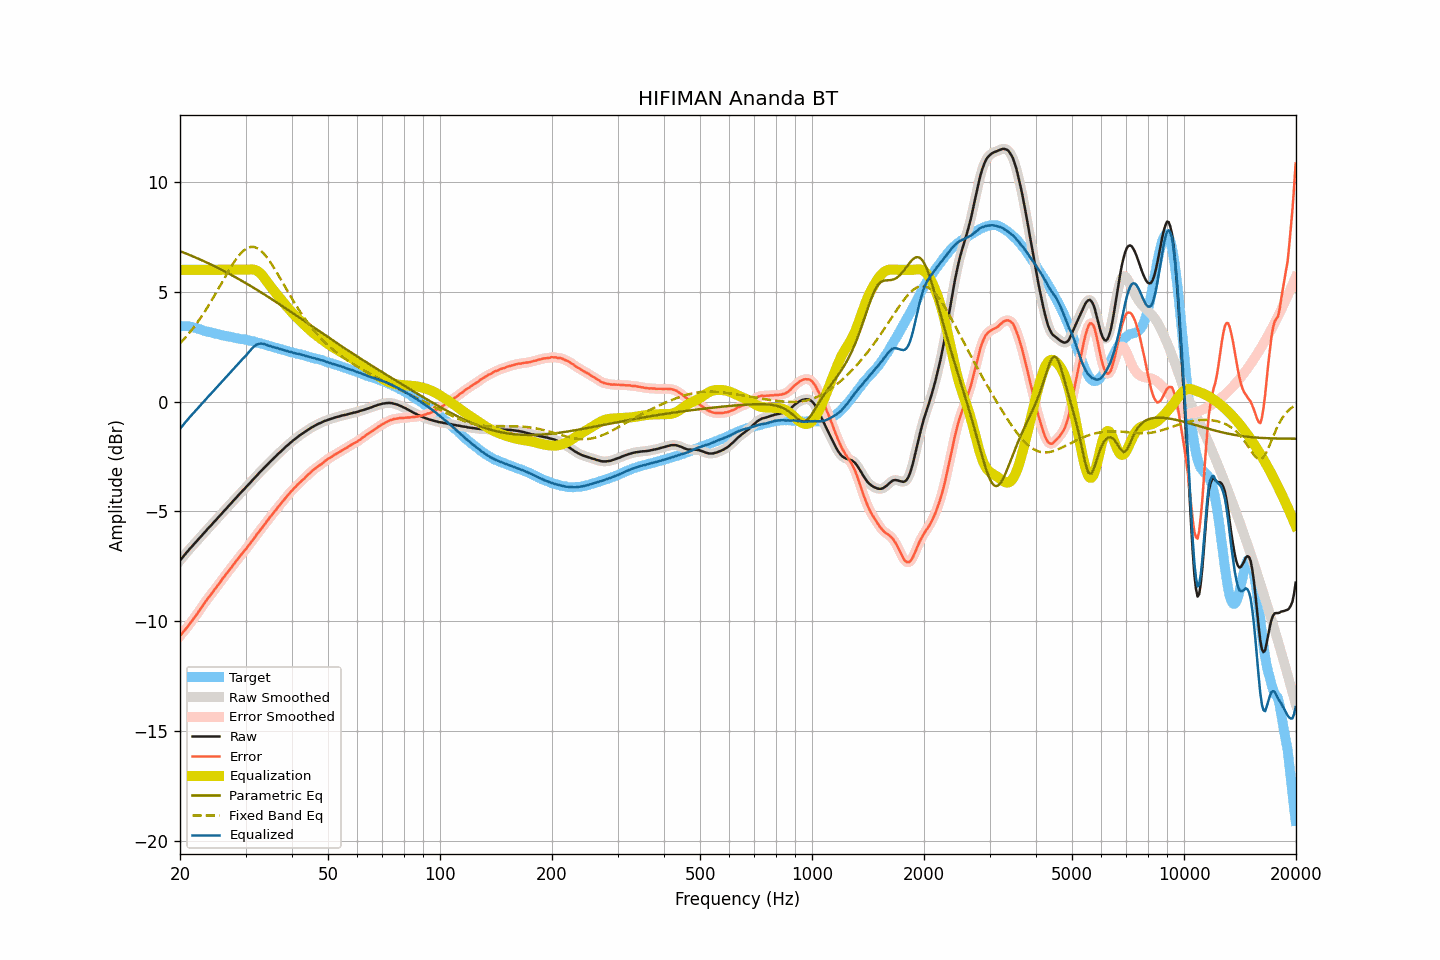

Source data for this figure (header and first rows):
frequency, raw, smoothed, error, error_smoothed, equalization, parametric_eq, fixed_band_eq, equalized_raw, equalized_smoothed, target
20.00, -7.25, -7.25, -10.68, -10.68, 6.00, 6.85, 2.65, -1.25, -1.25, 3.44
20.20, -7.16, -7.16, -10.59, -10.59, 6.00, 6.82, 2.73, -1.16, -1.16, 3.44
20.40, -7.07, -7.07, -10.50, -10.50, 6.00, 6.79, 2.80, -1.07, -1.07, 3.44
20.61, -6.98, -6.98, -10.41, -10.41, 6.00, 6.76, 2.89, -0.98, -0.98, 3.43
20.81, -6.89, -6.89, -10.32, -10.32, 6.00, 6.73, 2.97, -0.89, -0.89, 3.43
21.02, -6.81, -6.80, -10.24, -10.23, 6.00, 6.70, 3.05, -0.81, -0.80, 3.43
21.23, -6.72, -6.72, -10.13, -10.14, 6.00, 6.67, 3.14, -0.72, -0.72, 3.41
21.44, -6.64, -6.64, -10.04, -10.04, 6.00, 6.64, 3.23, -0.64, -0.64, 3.40
21.66, -6.56, -6.56, -9.94, -9.94, 6.00, 6.61, 3.32, -0.56, -0.56, 3.38
21.87, -6.48, -6.48, -9.84, -9.84, 6.00, 6.58, 3.42, -0.48, -0.48, 3.36
22.09, -6.40, -6.40, -9.75, -9.74, 6.00, 6.55, 3.52, -0.40, -0.40, 3.35
22.31, -6.32, -6.31, -9.64, -9.64, 6.00, 6.52, 3.62, -0.32, -0.31, 3.32
22.54, -6.23, -6.23, -9.53, -9.53, 6.00, 6.49, 3.72, -0.23, -0.23, 3.30
22.76, -6.15, -6.15, -9.43, -9.42, 6.00, 6.45, 3.83, -0.15, -0.15, 3.28
22.99, -6.07, -6.07, -9.32, -9.31, 6.00, 6.42, 3.94, -0.07, -0.07, 3.25
23.22, -5.99, -5.99, -9.21, -9.21, 6.00, 6.39, 4.05, 0.01, 0.01, 3.22
23.45, -5.91, -5.90, -9.10, -9.10, 6.00, 6.35, 4.16, 0.09, 0.10, 3.20
23.69, -5.82, -5.82, -9.01, -9.00, 6.00, 6.32, 4.28, 0.18, 0.18, 3.19
23.92, -5.74, -5.74, -8.90, -8.91, 6.00, 6.28, 4.40, 0.26, 0.26, 3.17
24.16, -5.67, -5.66, -8.82, -8.81, 6.00, 6.25, 4.52, 0.33, 0.34, 3.15
24.40, -5.59, -5.59, -8.72, -8.72, 6.00, 6.21, 4.64, 0.41, 0.41, 3.13
24.65, -5.51, -5.51, -8.62, -8.62, 6.00, 6.18, 4.77, 0.49, 0.49, 3.11
24.89, -5.43, -5.43, -8.52, -8.52, 6.00, 6.14, 4.89, 0.57, 0.57, 3.09
25.14, -5.35, -5.35, -8.43, -8.43, 6.00, 6.11, 5.02, 0.65, 0.65, 3.08
25.39, -5.27, -5.27, -8.33, -8.33, 6.00, 6.07, 5.15, 0.73, 0.73, 3.06
25.65, -5.19, -5.18, -8.24, -8.23, 6.00, 6.03, 5.28, 0.81, 0.82, 3.05
25.91, -5.10, -5.10, -8.12, -8.13, 6.00, 5.99, 5.41, 0.90, 0.90, 3.02
26.16, -5.02, -5.02, -8.02, -8.03, 6.00, 5.96, 5.54, 0.98, 0.98, 3.01
26.43, -4.94, -4.94, -7.93, -7.93, 6.00, 5.92, 5.67, 1.06, 1.06, 3.00
26.69, -4.86, -4.86, -7.83, -7.84, 6.00, 5.88, 5.80, 1.14, 1.14, 2.97
26.96, -4.78, -4.78, -7.74, -7.74, 6.00, 5.84, 5.92, 1.22, 1.22, 2.96
27.23, -4.70, -4.70, -7.65, -7.65, 6.00, 5.80, 6.04, 1.30, 1.30, 2.95
27.50, -4.62, -4.62, -7.56, -7.56, 6.00, 5.76, 6.17, 1.38, 1.38, 2.94
27.77, -4.54, -4.54, -7.46, -7.46, 6.00, 5.72, 6.28, 1.46, 1.46, 2.92
28.05, -4.46, -4.46, -7.36, -7.36, 6.00, 5.68, 6.39, 1.54, 1.54, 2.91
28.33, -4.38, -4.38, -7.26, -7.27, 6.00, 5.64, 6.49, 1.62, 1.62, 2.89
28.62, -4.30, -4.30, -7.17, -7.17, 6.00, 5.60, 6.59, 1.70, 1.70, 2.87
28.90, -4.22, -4.22, -7.08, -7.08, 6.00, 5.56, 6.68, 1.78, 1.78, 2.86
29.19, -4.14, -4.14, -6.98, -6.99, 6.00, 5.52, 6.77, 1.86, 1.86, 2.84
29.48, -4.06, -4.06, -6.90, -6.90, 6.00, 5.47, 6.84, 1.94, 1.94, 2.84
29.78, -3.99, -3.98, -6.82, -6.81, 6.00, 5.43, 6.90, 2.01, 2.02, 2.83
30.08, -3.91, -3.91, -6.72, -6.72, 6.00, 5.39, 6.95, 2.09, 2.09, 2.82
30.38, -3.83, -3.83, -6.62, -6.63, 6.00, 5.35, 7.00, 2.18, 2.17, 2.79
30.68, -3.75, -3.75, -6.53, -6.53, 6.01, 5.30, 7.02, 2.26, 2.26, 2.78
30.99, -3.67, -3.67, -6.43, -6.43, 6.02, 5.26, 7.04, 2.35, 2.35, 2.76
31.30, -3.59, -3.59, -6.34, -6.34, 6.02, 5.22, 7.04, 2.43, 2.43, 2.75
31.61, -3.51, -3.51, -6.24, -6.24, 6.01, 5.17, 7.04, 2.50, 2.50, 2.74
31.93, -3.43, -3.43, -6.14, -6.14, 5.99, 5.13, 7.02, 2.56, 2.56, 2.71
32.24, -3.35, -3.35, -6.03, -6.04, 5.95, 5.08, 6.99, 2.60, 2.60, 2.68
32.57, -3.28, -3.27, -5.95, -5.94, 5.90, 5.04, 6.94, 2.62, 2.63, 2.67
32.89, -3.20, -3.20, -5.85, -5.85, 5.84, 4.99, 6.89, 2.64, 2.64, 2.66
33.22, -3.13, -3.13, -5.75, -5.76, 5.76, 4.95, 6.82, 2.63, 2.64, 2.62
33.55, -3.05, -3.05, -5.66, -5.66, 5.67, 4.90, 6.75, 2.63, 2.62, 2.61
33.89, -2.98, -2.98, -5.56, -5.56, 5.58, 4.85, 6.66, 2.60, 2.60, 2.59
34.23, -2.90, -2.90, -5.46, -5.46, 5.47, 4.81, 6.57, 2.58, 2.57, 2.56
34.57, -2.83, -2.83, -5.37, -5.37, 5.37, 4.76, 6.47, 2.54, 2.55, 2.54
34.92, -2.75, -2.75, -5.27, -5.27, 5.27, 4.71, 6.37, 2.53, 2.52, 2.52
35.27, -2.68, -2.68, -5.18, -5.18, 5.18, 4.67, 6.26, 2.50, 2.50, 2.50
35.62, -2.61, -2.61, -5.09, -5.09, 5.09, 4.62, 6.14, 2.48, 2.48, 2.48
35.97, -2.54, -2.54, -4.99, -5.00, 5.00, 4.57, 6.02, 2.46, 2.46, 2.46
... 635 more rows
